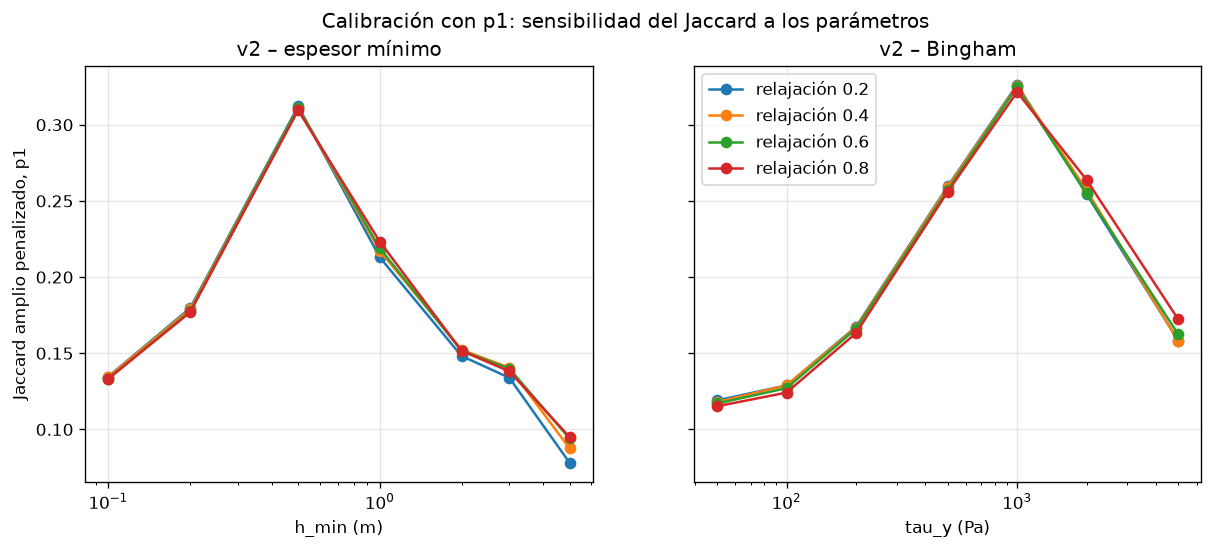

Data behind this chart, as committed beside it:
tipo, relajacion, valor, area_km2, alcance_cauce_km, pasos, fuera_del_corredor, jaccard_estricta, F1_estricta, precision_estricta, sensibilidad_estricta, error_alcance_m_estricta, jaccard_amplia, F1_amplia, precision_amplia, sensibilidad_amplia, error_alcance_m_amplia, objetivo
h_min, 0.2, 0.1, 4.407, 38.65, 20000, 0.7601, 0.0, 0.0, 0.0, 0.0, 38647, 0.4455, 0.6164, 0.6119, 0.6209, 31253, 0.1347
h_min, 0.2, 0.2, 3.125, 24.58, 8156, 0.6751, 0.0, 0.0, 0.0, 0.0, 24575, 0.4459, 0.6168, 0.625, 0.6088, 17182, 0.1796
h_min, 0.2, 0.5, 1.296, 8.821, 3511, 0.4056, 0.0, 0.0, 0.0, 0.0, 8821, 0.4427, 0.6137, 0.722, 0.5337, 1427, 0.3121
h_min, 0.2, 1.0, 0.6651, 4.19, 2337, 0.3667, 0.0, 0.0, 0.0, 0.0, 4190, 0.2575, 0.4096, 0.7115, 0.2876, -3203, 0.2129
h_min, 0.2, 2.0, 0.3384, 2.629, 1374, 0.3059, 0.0, 0.0, 0.0, 0.0, 2629, 0.1622, 0.2791, 0.7586, 0.171, -4765, 0.1482
h_min, 0.2, 3.0, 0.2304, 1.765, 892, 0.2266, 0.0, 0.0, 0.0, 0.0, 1765, 0.1405, 0.2463, 0.8434, 0.1442, -5629, 0.1339
h_min, 0.2, 5.0, 0.1377, 0.8288, 369, 0.2614, 0.0, 0.0, 0.0, 0.0, 828.8, 0.08078, 0.1495, 0.8407, 0.08204, -6565, 0.07812
h_min, 0.4, 0.1, 4.395, 38.65, 10884, 0.761, 0.0, 0.0, 0.0, 0.0, 38647, 0.445, 0.6159, 0.6135, 0.6183, 31253, 0.1345
h_min, 0.4, 0.2, 3.124, 24.76, 4176, 0.6773, 0.0, 0.0, 0.0, 0.0, 24755, 0.4454, 0.6163, 0.6268, 0.6062, 17362, 0.1788
h_min, 0.4, 0.5, 1.298, 8.911, 1821, 0.4078, 0.0, 0.0, 0.0, 0.0, 8911, 0.4423, 0.6133, 0.7225, 0.5328, 1517, 0.3111
h_min, 0.4, 1.0, 0.6624, 4.263, 1249, 0.3628, 0.0, 0.0, 0.0, 0.0, 4263, 0.2622, 0.4155, 0.7207, 0.2919, -3131, 0.2172
h_min, 0.4, 2.0, 0.3402, 2.719, 846, 0.2989, 0.0, 0.0, 0.0, 0.0, 2719, 0.1664, 0.2853, 0.766, 0.1753, -4675, 0.1523
h_min, 0.4, 3.0, 0.2358, 1.795, 521, 0.2176, 0.0, 0.0, 0.0, 0.0, 1795, 0.1473, 0.2568, 0.8537, 0.1511, -5599, 0.1406
h_min, 0.4, 5.0, 0.1431, 0.9312, 222, 0.2201, 0.0, 0.0, 0.0, 0.0, 931.2, 0.09014, 0.1654, 0.8548, 0.09154, -6463, 0.08753
h_min, 0.6, 0.1, 4.382, 38.65, 7284, 0.7628, 0.0, 0.0, 0.0, 0.0, 38647, 0.442, 0.6131, 0.6139, 0.6123, 31253, 0.1333
h_min, 0.6, 0.2, 3.126, 24.96, 2833, 0.6795, 0.0, 0.0, 0.0, 0.0, 24960, 0.4437, 0.6147, 0.6271, 0.6028, 17566, 0.1775
h_min, 0.6, 0.5, 1.293, 9.001, 1249, 0.4092, 0.0, 0.0, 0.0, 0.0, 9001, 0.4428, 0.6139, 0.7256, 0.532, 1607, 0.3113
h_min, 0.6, 1.0, 0.6615, 4.305, 867, 0.3605, 0.0, 0.0, 0.0, 0.0, 4305, 0.264, 0.4177, 0.7234, 0.2936, -3089, 0.2189
h_min, 0.6, 2.0, 0.3384, 2.762, 619, 0.3005, 0.0, 0.0, 0.0, 0.0, 2762, 0.1657, 0.2843, 0.7681, 0.1744, -4632, 0.1517
h_min, 0.6, 3.0, 0.234, 1.825, 384, 0.2231, 0.0, 0.0, 0.0, 0.0, 1825, 0.1467, 0.2559, 0.8614, 0.1503, -5569, 0.1399
h_min, 0.6, 5.0, 0.1404, 0.9737, 176, 0.1859, 0.0, 0.0, 0.0, 0.0, 973.7, 0.09642, 0.1759, 0.8898, 0.09758, -6420, 0.09409
h_min, 0.8, 0.1, 4.374, 38.65, 5488, 0.7632, 0.0, 0.0, 0.0, 0.0, 38647, 0.4422, 0.6133, 0.6151, 0.6114, 31253, 0.1333
h_min, 0.8, 0.2, 3.125, 25.11, 2153, 0.6809, 0.0, 0.0, 0.0, 0.0, 25105, 0.4433, 0.6143, 0.6282, 0.601, 17711, 0.1769
h_min, 0.8, 0.5, 1.296, 9.073, 955, 0.4139, 0.0, 0.0, 0.0, 0.0, 9073, 0.4424, 0.6134, 0.7275, 0.5302, 1679, 0.3095
h_min, 0.8, 1.0, 0.6642, 4.348, 672, 0.3604, 0.0, 0.0, 0.0, 0.0, 4348, 0.2695, 0.4245, 0.7331, 0.2988, -3046, 0.2232
h_min, 0.8, 2.0, 0.3456, 2.792, 499, 0.3099, 0.0, 0.0, 0.0, 0.0, 2792, 0.1664, 0.2853, 0.766, 0.1753, -4602, 0.1516
h_min, 0.8, 3.0, 0.2331, 1.868, 314, 0.2317, 0.0, 0.0, 0.0, 0.0, 1868, 0.1451, 0.2535, 0.8643, 0.1485, -5526, 0.1382
h_min, 0.8, 5.0, 0.1404, 1.016, 153, 0.1795, 0.0, 0.0, 0.0, 0.0, 1016, 0.09727, 0.1773, 0.8906, 0.09845, -6378, 0.095
tau_y, 0.2, 50.0, 4, 38.65, 20000, 0.8031, 0.0, 0.0, 0.0, 0.0, 38647, 0.4148, 0.5863, 0.6811, 0.5147, 31253, 0.1191
tau_y, 0.2, 100.0, 3.782, 35.01, 15664, 0.7834, 0.0, 0.0, 0.0, 0.0, 35013, 0.4203, 0.5919, 0.6725, 0.5285, 27619, 0.1289
tau_y, 0.2, 200.0, 3.014, 23.62, 8350, 0.7041, 0.0, 0.0, 0.0, 0.0, 23618, 0.4298, 0.6012, 0.6519, 0.5579, 16225, 0.1673
tau_y, 0.2, 500.0, 2.041, 12.87, 4444, 0.5106, 0.0, 0.0, 0.0, 0.0, 12870, 0.452, 0.6226, 0.636, 0.6097, 5476, 0.2596
tau_y, 0.2, 1000, 1.376, 8.278, 3084, 0.3761, 0.0, 0.0, 0.0, 0.0, 8278, 0.4555, 0.6259, 0.6929, 0.5708, 884.6, 0.3263
tau_y, 0.2, 2000, 0.8568, 4.577, 1884, 0.3718, 0.0, 0.0, 0.0, 0.0, 4577, 0.3223, 0.4875, 0.7157, 0.3696, -2816, 0.2545
tau_y, 0.2, 5000, 0.4392, 2.894, 1355, 0.3156, 0.0, 0.0, 0.0, 0.0, 2894, 0.1776, 0.3016, 0.6737, 0.1943, -4500, 0.1583
tau_y, 0.4, 50.0, 4.015, 38.65, 12505, 0.8056, 0.0, 0.0, 0.0, 0.0, 38647, 0.4141, 0.5857, 0.684, 0.5121, 31253, 0.118
tau_y, 0.4, 100.0, 3.773, 35.06, 7873, 0.7844, 0.0, 0.0, 0.0, 0.0, 35055, 0.4211, 0.5926, 0.6759, 0.5276, 27662, 0.1289
tau_y, 0.4, 200.0, 3, 23.62, 4188, 0.7051, 0.0, 0.0, 0.0, 0.0, 23618, 0.4283, 0.5997, 0.6531, 0.5544, 16225, 0.1668
tau_y, 0.4, 500.0, 2.025, 12.87, 2243, 0.5124, 0.0, 0.0, 0.0, 0.0, 12870, 0.4511, 0.6217, 0.639, 0.6054, 5476, 0.259
tau_y, 0.4, 1000, 1.365, 8.321, 1563, 0.3757, 0.0, 0.0, 0.0, 0.0, 8321, 0.4537, 0.6242, 0.6938, 0.5674, 927, 0.3256
tau_y, 0.4, 2000, 0.8496, 4.577, 950, 0.3686, 0.0, 0.0, 0.0, 0.0, 4577, 0.3248, 0.4903, 0.7215, 0.3713, -2816, 0.2572
tau_y, 0.4, 5000, 0.4284, 2.894, 681, 0.3067, 0.0, 0.0, 0.0, 0.0, 2894, 0.1763, 0.2997, 0.6758, 0.1926, -4500, 0.158
tau_y, 0.6, 50.0, 4.009, 38.65, 8491, 0.8092, 0.0, 0.0, 0.0, 0.0, 38647, 0.4141, 0.5857, 0.6918, 0.5078, 31253, 0.117
tau_y, 0.6, 100.0, 3.77, 35.14, 5340, 0.788, 0.0, 0.0, 0.0, 0.0, 35140, 0.4179, 0.5894, 0.6791, 0.5207, 27746, 0.1271
tau_y, 0.6, 200.0, 2.991, 23.66, 2810, 0.7081, 0.0, 0.0, 0.0, 0.0, 23661, 0.4282, 0.5996, 0.6577, 0.5509, 16267, 0.166
tau_y, 0.6, 500.0, 2.019, 12.9, 1507, 0.5145, 0.0, 0.0, 0.0, 0.0, 12900, 0.4487, 0.6195, 0.6391, 0.601, 5506, 0.2573
tau_y, 0.6, 1000, 1.358, 8.381, 1042, 0.3777, 0.0, 0.0, 0.0, 0.0, 8381, 0.4532, 0.6237, 0.6965, 0.5648, 987, 0.3249
tau_y, 0.6, 2000, 0.8496, 4.607, 633, 0.375, 0.0, 0.0, 0.0, 0.0, 4607, 0.3232, 0.4886, 0.7237, 0.3687, -2786, 0.2549
tau_y, 0.6, 5000, 0.4266, 2.979, 469, 0.2996, 0.0, 0.0, 0.0, 0.0, 2979, 0.1807, 0.306, 0.6867, 0.1969, -4415, 0.1624
tau_y, 0.8, 50.0, 4.01, 38.65, 6484, 0.8131, 0.0, 0.0, 0.0, 0.0, 38647, 0.4111, 0.5826, 0.6963, 0.5009, 31253, 0.1152
tau_y, 0.8, 100.0, 3.797, 35.77, 4172, 0.794, 0.0, 0.0, 0.0, 0.0, 35769, 0.4145, 0.5861, 0.6835, 0.513, 28375, 0.1242
tau_y, 0.8, 200.0, 3.006, 23.72, 2117, 0.7135, 0.0, 0.0, 0.0, 0.0, 23721, 0.4252, 0.5967, 0.6594, 0.5449, 16327, 0.1632
tau_y, 0.8, 500.0, 2.018, 12.98, 1131, 0.5201, 0.0, 0.0, 0.0, 0.0, 12985, 0.4497, 0.6204, 0.6441, 0.5984, 5591, 0.256
tau_y, 0.8, 1000, 1.37, 8.513, 776, 0.383, 0.0, 0.0, 0.0, 0.0, 8513, 0.4512, 0.6218, 0.6944, 0.563, 1119, 0.3215
tau_y, 0.8, 2000, 0.8631, 4.795, 486, 0.3702, 0.0, 0.0, 0.0, 0.0, 4795, 0.3348, 0.5017, 0.7318, 0.3817, -2599, 0.2639
tau_y, 0.8, 5000, 0.4401, 3.069, 374, 0.3006, 0.0, 0.0, 0.0, 0.0, 3069, 0.1924, 0.3227, 0.7076, 0.209, -4325, 0.1722
